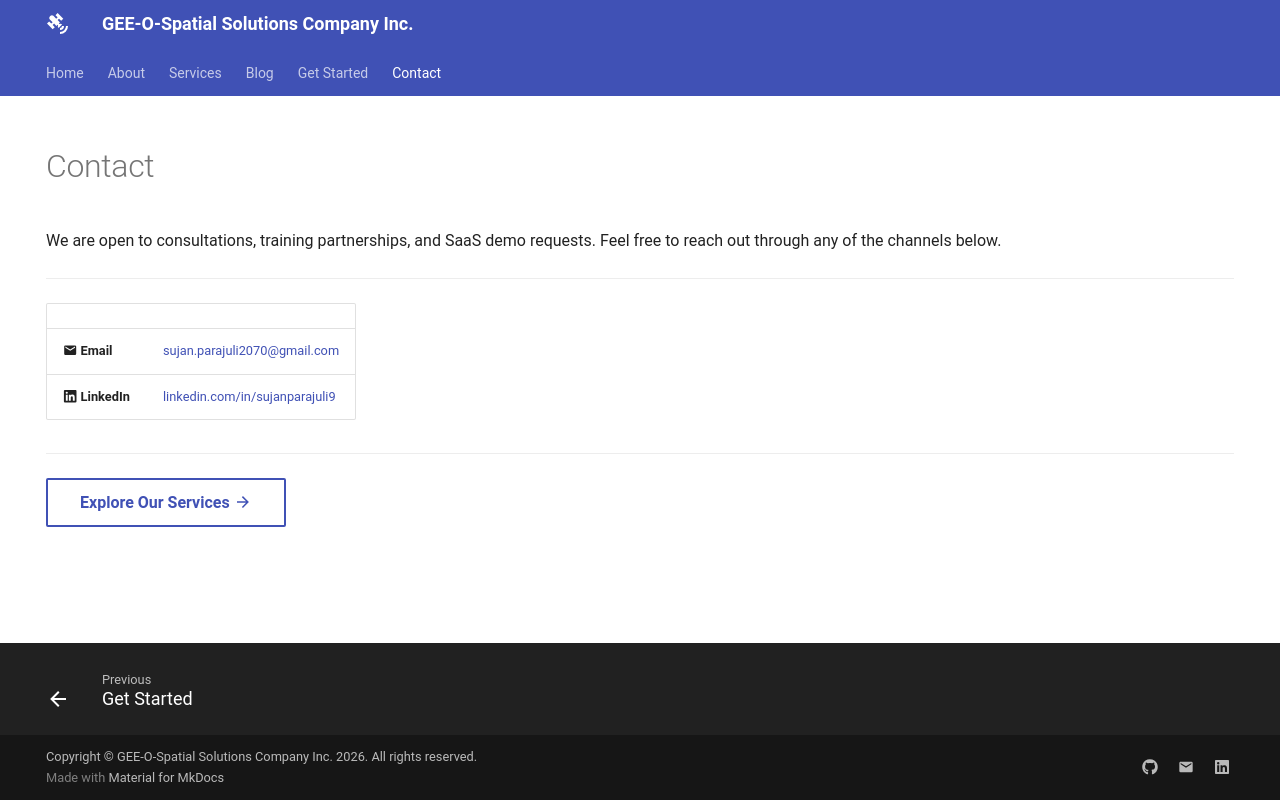

repository: SujanParajuli-GISP/GEE-O-Spatial · page: contact/index.html · generator: mkdocs

---
hide:
  - toc
  - navigation
---
<!--
CHECKLIST FOR THIS PAGE:
- [ ] Replace the placeholder email with your company email (currently a personal placeholder)
- [ ] Add a company LinkedIn page link once one exists
- [ ] Add a phone number / physical address if applicable
-->

# Contact

We are open to consultations, training partnerships, and SaaS demo requests. Feel free to
reach out through any of the channels below.

---

| | |
|---|---|
| :material-email: **Email** | [sujan.parajuli2070@gmail.com](mailto:sujan.parajuli2070@gmail.com) |
| :fontawesome-brands-linkedin: **LinkedIn** | [linkedin.com/in/sujanparajuli9](https://www.linkedin.com/in/sujanparajuli9/) |

---

[Explore Our Services :material-arrow-right:](services/index.md){ .md-button }
